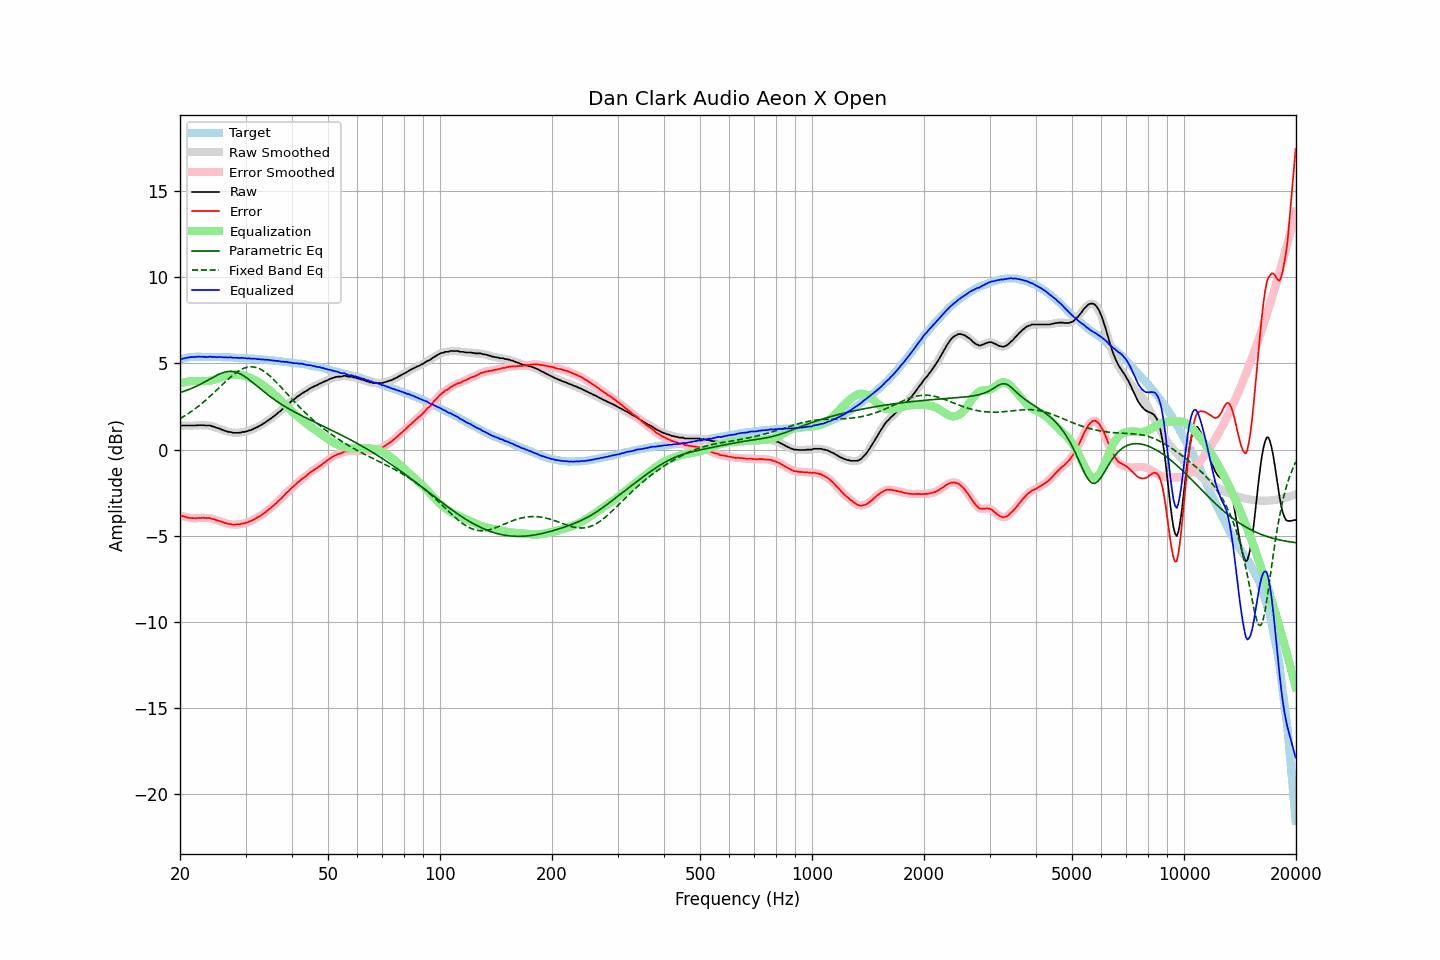

The data file committed next to this chart (first rows):
frequency, raw, error, smoothed, error_smoothed, equalization, parametric_eq, fixed_band_eq, equalized_raw, equalized_smoothed, target
20.00, 1.36, -3.85, 1.37, -3.84, 3.83, 3.31, 1.79, 5.20, 5.20, 5.21
20.20, 1.39, -3.85, 1.38, -3.86, 3.86, 3.34, 1.85, 5.26, 5.25, 5.24
20.40, 1.39, -3.88, 1.39, -3.88, 3.89, 3.37, 1.90, 5.28, 5.28, 5.27
20.61, 1.39, -3.90, 1.40, -3.90, 3.91, 3.40, 1.96, 5.31, 5.31, 5.29
20.81, 1.39, -3.93, 1.39, -3.93, 3.93, 3.43, 2.02, 5.33, 5.33, 5.32
21.02, 1.39, -3.96, 1.39, -3.95, 3.95, 3.47, 2.08, 5.34, 5.34, 5.35
21.23, 1.39, -3.97, 1.39, -3.97, 3.96, 3.50, 2.14, 5.36, 5.36, 5.36
21.44, 1.39, -3.98, 1.39, -3.98, 3.98, 3.54, 2.21, 5.37, 5.37, 5.37
21.66, 1.39, -3.99, 1.39, -3.99, 3.98, 3.58, 2.27, 5.37, 5.37, 5.38
21.87, 1.39, -3.99, 1.39, -3.99, 3.99, 3.62, 2.34, 5.38, 5.38, 5.38
22.09, 1.39, -4.00, 1.40, -3.99, 3.99, 3.67, 2.41, 5.38, 5.38, 5.39
22.31, 1.41, -3.98, 1.41, -3.98, 3.98, 3.71, 2.48, 5.39, 5.39, 5.39
22.54, 1.41, -3.98, 1.41, -3.98, 3.98, 3.76, 2.55, 5.39, 5.39, 5.39
22.76, 1.41, -3.97, 1.42, -3.97, 3.97, 3.81, 2.63, 5.39, 5.39, 5.39
22.99, 1.41, -3.96, 1.41, -3.97, 3.97, 3.86, 2.71, 5.38, 5.38, 5.38
23.22, 1.41, -3.96, 1.41, -3.97, 3.97, 3.91, 2.79, 5.38, 5.38, 5.38
23.45, 1.39, -3.98, 1.40, -3.97, 3.97, 3.96, 2.87, 5.36, 5.37, 5.37
23.69, 1.39, -3.98, 1.40, -3.98, 3.98, 4.01, 2.95, 5.37, 5.38, 5.37
23.92, 1.39, -3.98, 1.39, -3.99, 3.99, 4.06, 3.03, 5.38, 5.38, 5.37
24.16, 1.39, -3.99, 1.38, -4.00, 4.01, 4.12, 3.12, 5.40, 5.39, 5.38
24.40, 1.34, -4.04, 1.36, -4.02, 4.03, 4.17, 3.21, 5.37, 5.38, 5.38
24.65, 1.33, -4.04, 1.32, -4.05, 4.05, 4.22, 3.29, 5.38, 5.37, 5.37
24.89, 1.29, -4.08, 1.29, -4.08, 4.08, 4.27, 3.38, 5.37, 5.37, 5.37
25.14, 1.25, -4.12, 1.26, -4.11, 4.11, 4.32, 3.47, 5.36, 5.37, 5.37
25.39, 1.23, -4.14, 1.23, -4.14, 4.14, 4.36, 3.56, 5.37, 5.37, 5.37
25.65, 1.20, -4.16, 1.20, -4.17, 4.17, 4.40, 3.65, 5.37, 5.37, 5.37
25.91, 1.15, -4.20, 1.16, -4.20, 4.20, 4.44, 3.74, 5.36, 5.36, 5.36
26.16, 1.12, -4.23, 1.12, -4.23, 4.24, 4.47, 3.83, 5.36, 5.36, 5.35
26.43, 1.08, -4.27, 1.08, -4.27, 4.26, 4.50, 3.92, 5.35, 5.35, 5.35
26.69, 1.06, -4.29, 1.06, -4.30, 4.29, 4.52, 4.01, 5.35, 5.35, 5.35
26.96, 1.02, -4.33, 1.03, -4.32, 4.32, 4.53, 4.09, 5.34, 5.35, 5.35
27.23, 1.02, -4.33, 1.01, -4.34, 4.33, 4.54, 4.17, 5.36, 5.35, 5.35
27.50, 1.00, -4.35, 1.00, -4.35, 4.35, 4.54, 4.26, 5.35, 5.34, 5.35
27.77, 0.97, -4.36, 0.98, -4.36, 4.36, 4.53, 4.33, 5.33, 5.34, 5.34
28.05, 0.97, -4.36, 0.97, -4.36, 4.36, 4.51, 4.41, 5.33, 5.33, 5.34
28.33, 0.97, -4.35, 0.97, -4.36, 4.36, 4.48, 4.47, 5.33, 5.32, 5.32
28.62, 0.97, -4.35, 0.97, -4.35, 4.35, 4.45, 4.54, 5.32, 5.32, 5.32
28.90, 0.97, -4.35, 0.98, -4.34, 4.34, 4.41, 4.59, 5.31, 5.32, 5.32
29.19, 0.99, -4.32, 0.99, -4.32, 4.32, 4.37, 4.65, 5.32, 5.32, 5.31
29.48, 1.02, -4.30, 1.01, -4.30, 4.30, 4.31, 4.69, 5.33, 5.32, 5.32
29.78, 1.02, -4.28, 1.03, -4.28, 4.28, 4.26, 4.73, 5.30, 5.31, 5.31
30.08, 1.05, -4.25, 1.05, -4.25, 4.25, 4.19, 4.76, 5.30, 5.30, 5.30
30.38, 1.06, -4.23, 1.07, -4.22, 4.22, 4.13, 4.78, 5.28, 5.29, 5.29
30.68, 1.11, -4.18, 1.10, -4.19, 4.19, 4.06, 4.80, 5.30, 5.29, 5.29
30.99, 1.12, -4.16, 1.13, -4.15, 4.15, 3.98, 4.80, 5.27, 5.28, 5.28
31.30, 1.17, -4.10, 1.17, -4.10, 4.10, 3.91, 4.80, 5.28, 5.28, 5.28
31.61, 1.21, -4.06, 1.21, -4.06, 4.06, 3.83, 4.79, 5.27, 5.27, 5.27
31.93, 1.26, -4.00, 1.26, -4.00, 4.01, 3.75, 4.77, 5.27, 5.27, 5.26
32.24, 1.29, -3.96, 1.30, -3.95, 3.96, 3.68, 4.74, 5.25, 5.26, 5.25
32.57, 1.35, -3.89, 1.35, -3.90, 3.90, 3.60, 4.71, 5.25, 5.25, 5.25
32.89, 1.39, -3.85, 1.40, -3.84, 3.84, 3.52, 4.66, 5.23, 5.24, 5.24
33.22, 1.45, -3.78, 1.45, -3.78, 3.78, 3.45, 4.61, 5.23, 5.23, 5.23
33.55, 1.51, -3.72, 1.51, -3.72, 3.71, 3.37, 4.56, 5.23, 5.22, 5.23
33.89, 1.56, -3.65, 1.57, -3.65, 3.65, 3.30, 4.49, 5.21, 5.22, 5.22
34.23, 1.64, -3.57, 1.64, -3.57, 3.58, 3.22, 4.42, 5.22, 5.21, 5.21
34.57, 1.70, -3.50, 1.70, -3.50, 3.50, 3.15, 4.34, 5.20, 5.20, 5.20
34.92, 1.76, -3.42, 1.77, -3.42, 3.43, 3.08, 4.26, 5.19, 5.19, 5.19
35.27, 1.83, -3.35, 1.83, -3.35, 3.35, 3.01, 4.18, 5.18, 5.18, 5.18
35.62, 1.90, -3.27, 1.90, -3.27, 3.27, 2.94, 4.09, 5.17, 5.16, 5.17
35.97, 1.97, -3.18, 1.97, -3.18, 3.18, 2.88, 3.99, 5.16, 5.16, 5.16
... 635 more rows
